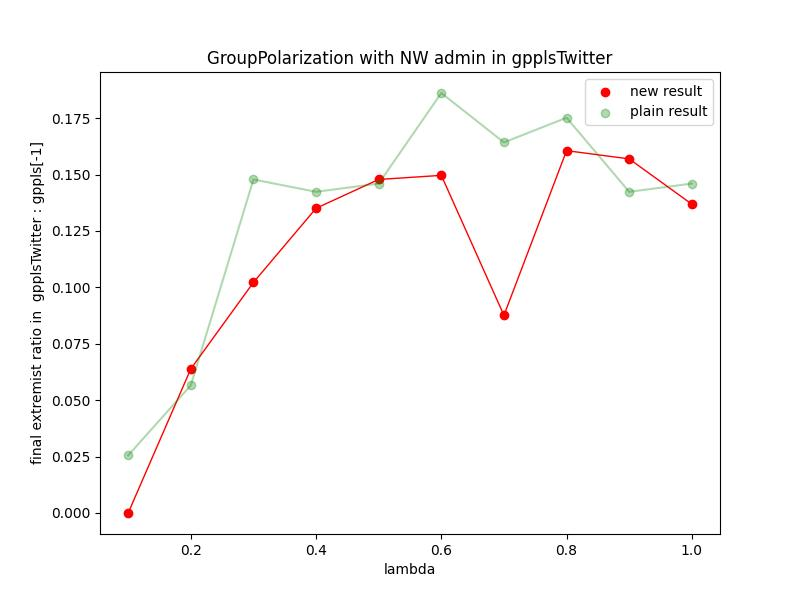

Source data for this figure (header and first rows):
Lambda, val
0.1, 0.0
0.2, 0.06387
0.3, 0.1022
0.4, 0.135
0.5, 0.1478
0.6, 0.1496
0.7, 0.08759
0.8, 0.1606
0.9, 0.1569
1.0, 0.1369
